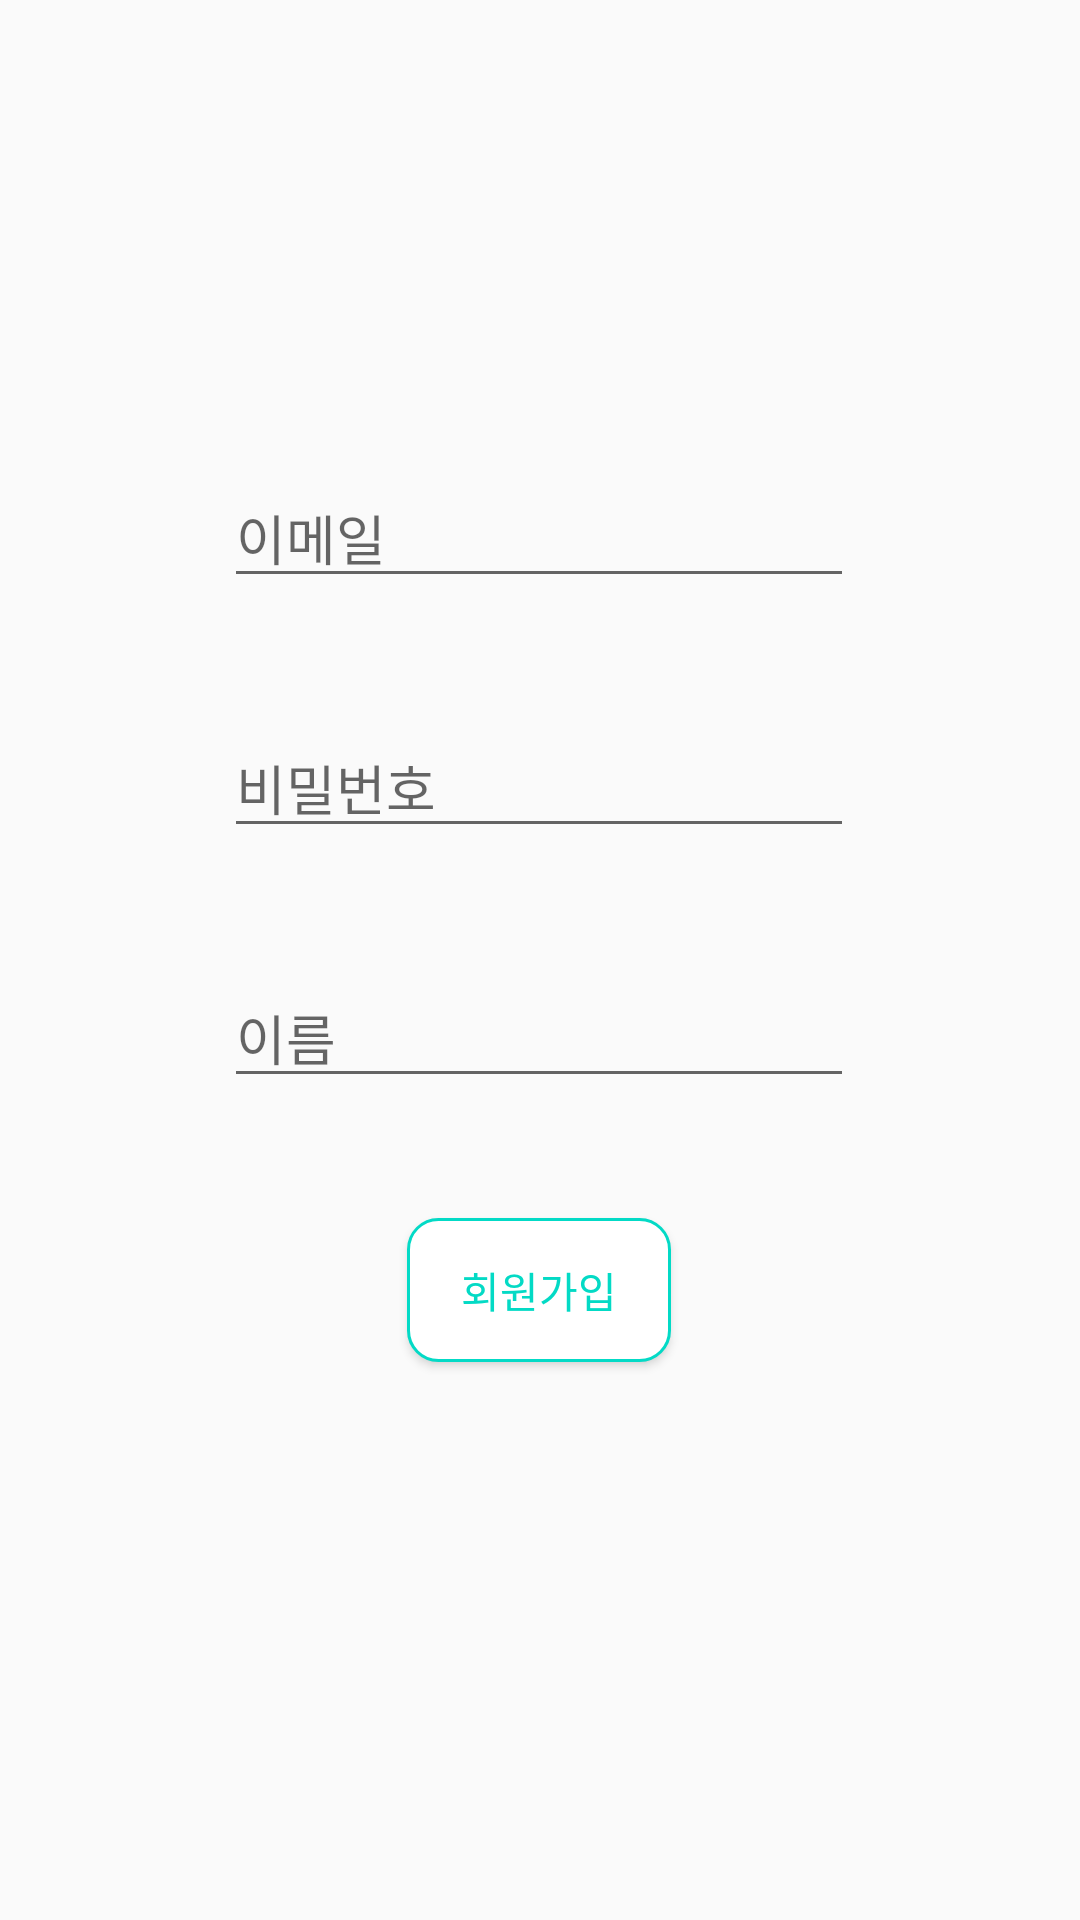

Layout XML and referenced resources for this Android screen:
<!-- AndroidManifest.xml: application theme AppTheme -->
<!-- res/layout/activity_signup.xml -->
<?xml version="1.0" encoding="utf-8"?>
<androidx.constraintlayout.widget.ConstraintLayout xmlns:android="http://schemas.android.com/apk/res/android"
    xmlns:app="http://schemas.android.com/apk/res-auto"
    xmlns:tools="http://schemas.android.com/tools"
    android:layout_width="match_parent"
    android:layout_height="match_parent"
    tools:context=".view.SignupActivity">

    <EditText
        android:id="@+id/edit_email"
        android:layout_width="wrap_content"
        android:layout_height="wrap_content"
        android:layout_marginTop="156dp"
        android:ems="10"
        android:hint="이메일"
        android:inputType="textEmailAddress"
        app:layout_constraintEnd_toEndOf="parent"
        app:layout_constraintHorizontal_bias="0.497"
        app:layout_constraintStart_toStartOf="parent"
        app:layout_constraintTop_toTopOf="parent" />

    <EditText
        android:id="@+id/edit_pass"
        android:layout_width="wrap_content"
        android:layout_height="wrap_content"
        android:layout_marginTop="40dp"
        android:ems="10"
        android:hint="비밀번호"
        android:inputType="textPassword"
        app:layout_constraintEnd_toEndOf="@+id/edit_email"
        app:layout_constraintHorizontal_bias="0.0"
        app:layout_constraintStart_toStartOf="@+id/edit_email"
        app:layout_constraintTop_toBottomOf="@+id/edit_email" />

    <EditText
        android:id="@+id/edit_name"
        android:layout_width="wrap_content"
        android:layout_height="wrap_content"
        android:layout_marginTop="40dp"
        android:ems="10"
        android:hint="이름"
        android:inputType="textPersonName"
        app:layout_constraintEnd_toEndOf="@+id/edit_pass"
        app:layout_constraintStart_toStartOf="@+id/edit_pass"
        app:layout_constraintTop_toBottomOf="@+id/edit_pass" />

    <Button
        android:id="@+id/button_signup"
        android:layout_width="wrap_content"
        android:layout_height="wrap_content"
        android:layout_marginTop="40dp"
        android:text="회원가입"
        android:textColor="@color/colorAccent"
        android:background="@drawable/btn_icon"
        app:layout_constraintEnd_toEndOf="@+id/edit_name"
        app:layout_constraintStart_toStartOf="@+id/edit_name"
        app:layout_constraintTop_toBottomOf="@+id/edit_name" />
</androidx.constraintlayout.widget.ConstraintLayout>
<!-- resources referenced by this layout -->
<resources>
  <color name="colorAccent">#03DAC5</color>
  <!-- drawable btn_icon (drawable) -->
  <?xml version="1.0" encoding="utf-8"?>
  <shape xmlns:android="http://schemas.android.com/apk/res/android">
  
      <solid android:color="#FFFFFF"/>
  
      <stroke
          android:width="1dp"
          android:color="@color/design_default_color_secondary"/>
  
      <corners
          android:bottomLeftRadius="10dp"
          android:topLeftRadius="10dp"
          android:bottomRightRadius="10dp"
          android:topRightRadius="10dp"/>
  
  </shape>
  <style name="AppTheme" parent="Theme.AppCompat.Light.DarkActionBar">
          
          <item name="colorPrimary">@color/colorPrimary</item>
          <item name="colorPrimaryDark">@color/colorPrimaryDark</item>
          <item name="colorAccent">@color/colorAccent</item>
  
  
          <item name="windowActionBar">false</item>
          <item name="windowNoTitle">true</item>
  
          <item name="android:overlapAnchor">true</item>
          <item name="android:dropDownVerticalOffset">0dp</item>
          <item name="android:dropDownHorizontalOffset">0dp</item>
  
      </style>
  <color name="colorPrimary">#6200EE</color>
  <color name="colorPrimaryDark">#3700B3</color>
</resources>
